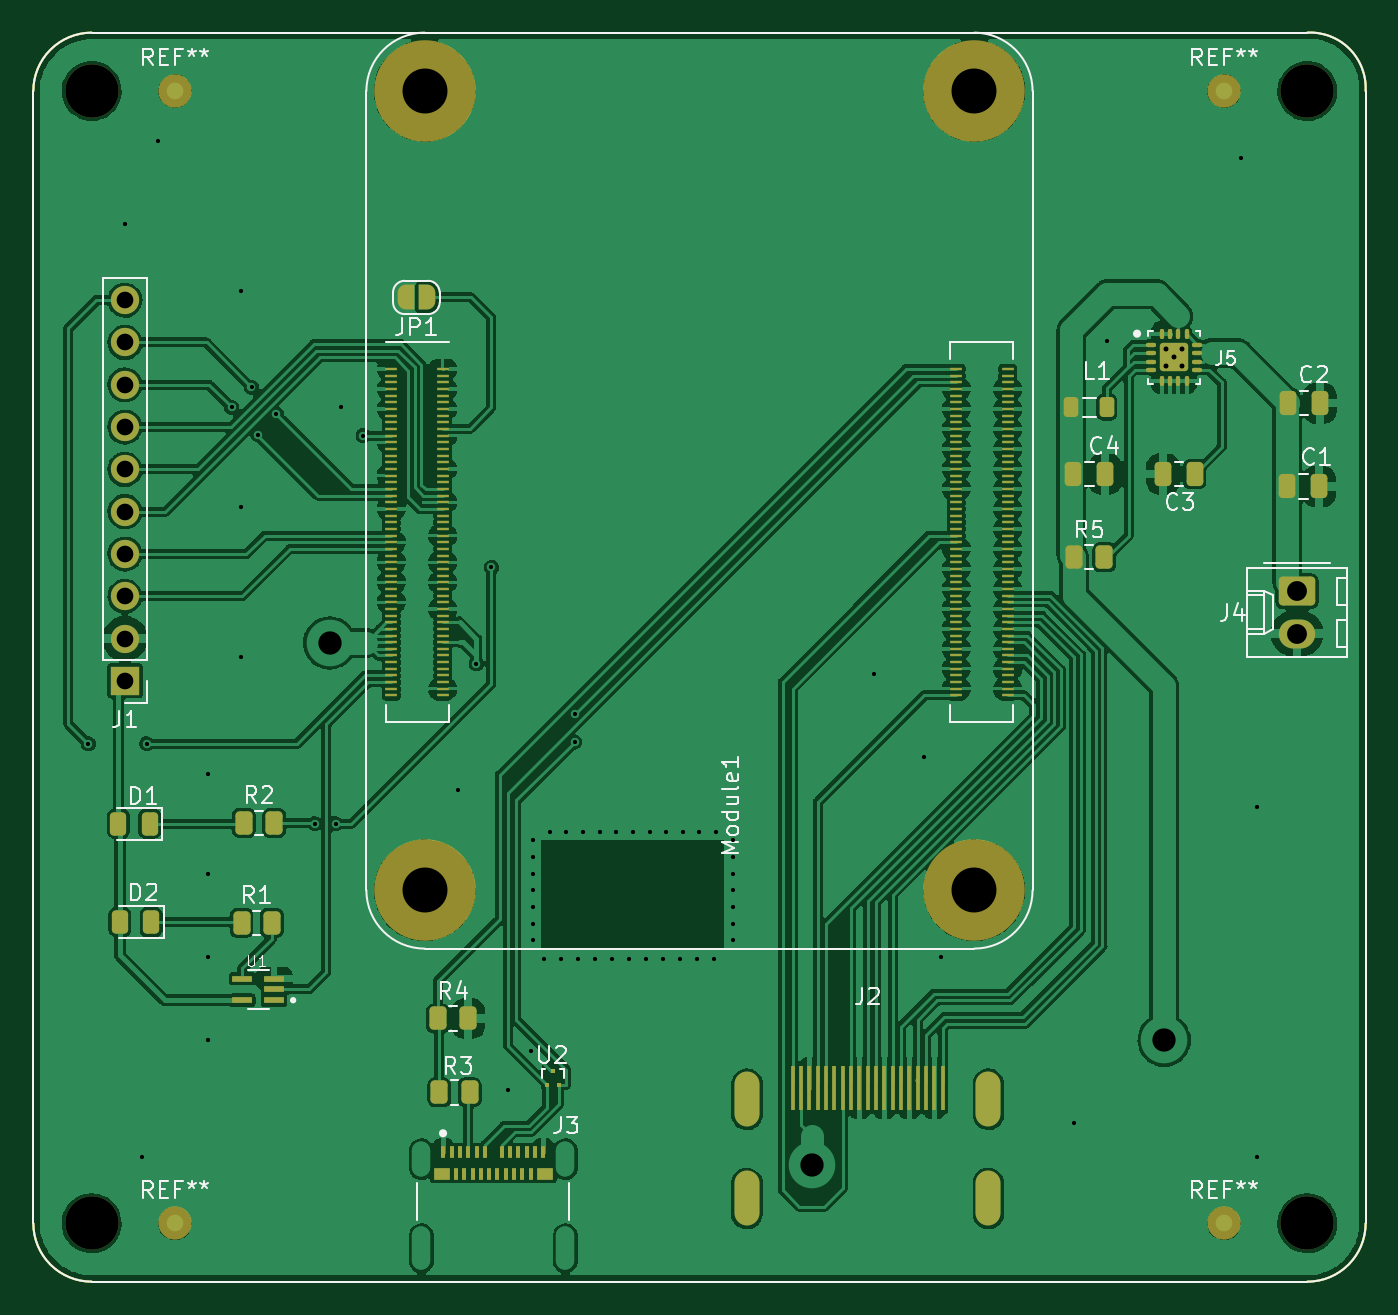
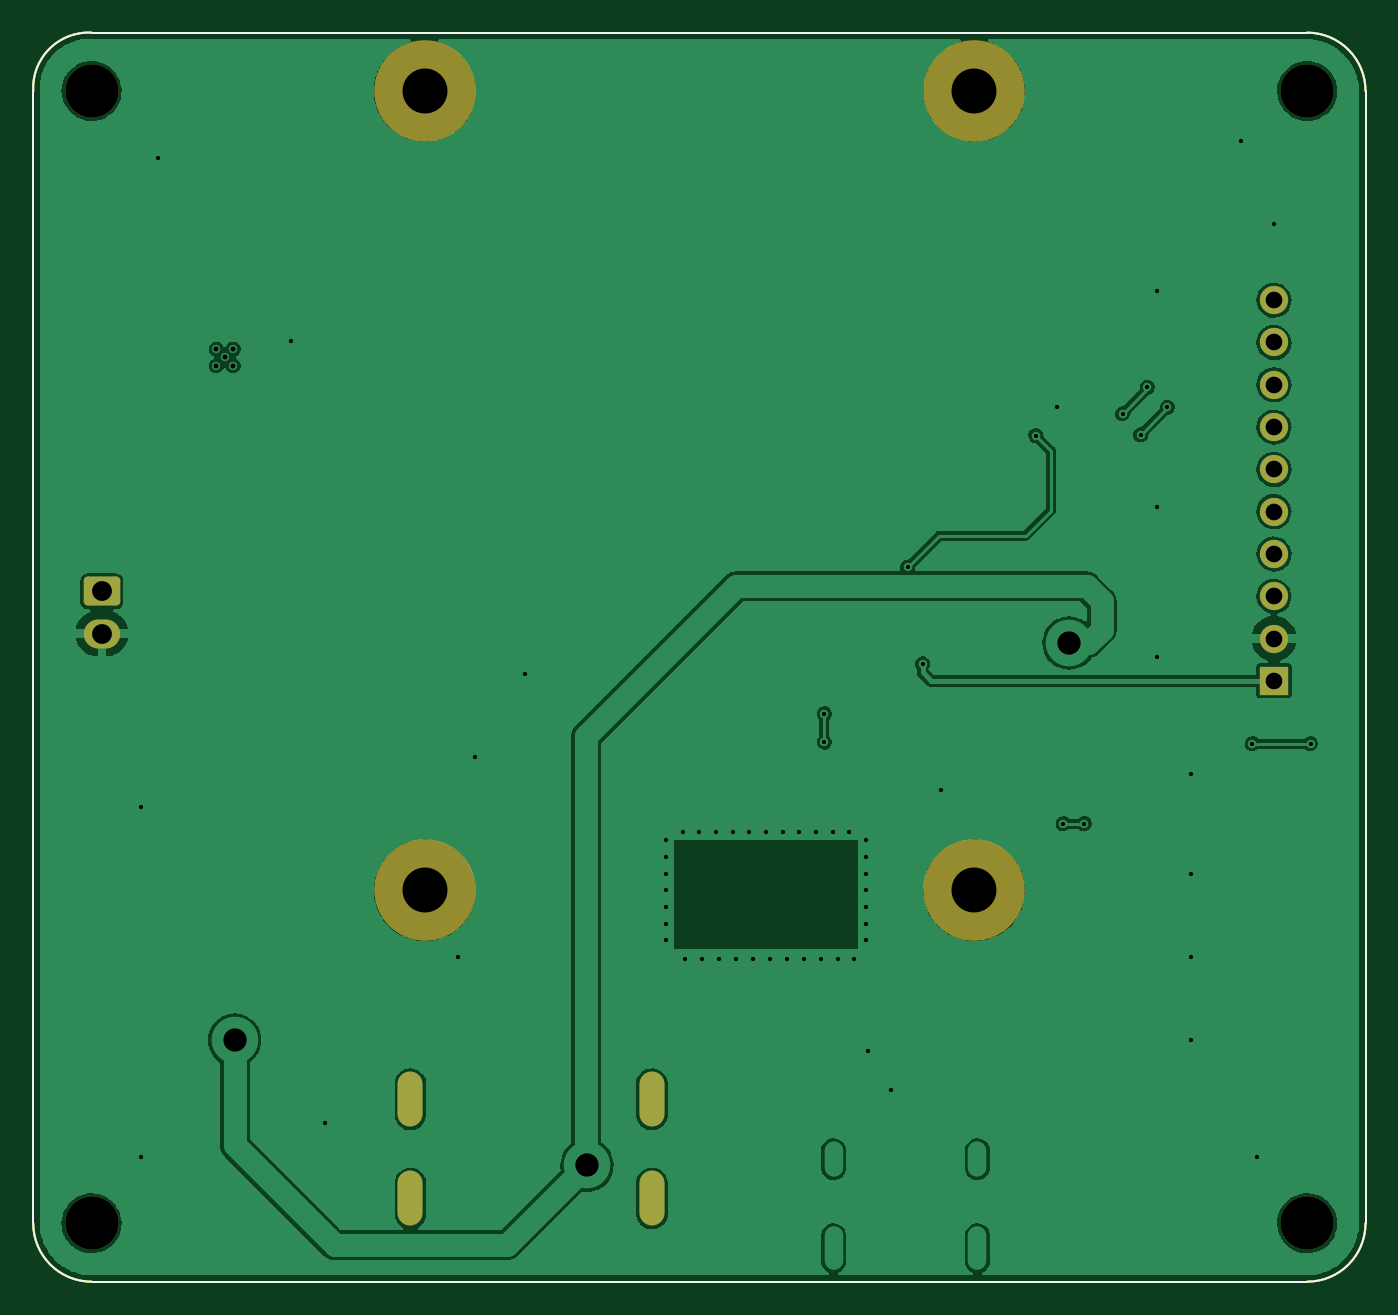
Circuit board: 10 layer files. Board 80.0 x 75.0 mm.
- bottom_copper: cm4_cb_use_v01-B_Cu.gbl (122693 bytes)
- bottom_mask: cm4_cb_use_v01-B_Mask.gbs (2683 bytes)
- paste: cm4_cb_use_v01-B_Paste.gbp (1062 bytes)
- bottom_silk: cm4_cb_use_v01-B_Silkscreen.gbo (1063 bytes)
- outline: cm4_cb_use_v01-Edge_Cuts.gm1 (1035 bytes)
- top_copper: cm4_cb_use_v01-F_Cu.gtl (361385 bytes)
- top_mask: cm4_cb_use_v01-F_Mask.gts (12663 bytes)
- paste: cm4_cb_use_v01-F_Paste.gtp (12214 bytes)
- top_silk: cm4_cb_use_v01-F_Silkscreen.gto (22569 bytes)
- drill: cm4_cb_use_v01.drl (2402 bytes)

=== bottom_copper: cm4_cb_use_v01-B_Cu.gbl (122693 bytes, source omitted) ===
=== bottom_mask: cm4_cb_use_v01-B_Mask.gbs (2683 bytes, source withheld) ===
=== paste: cm4_cb_use_v01-B_Paste.gbp ===
%TF.GenerationSoftware,KiCad,Pcbnew,(5.99.0-9568-gb9d26a55f2)*%
%TF.CreationDate,2021-03-08T15:42:00+01:00*%
%TF.ProjectId,cm4_cb_use_v01,636d345f-6362-45f7-9573-655f7630312e,v01*%
%TF.SameCoordinates,PXa0d7c80PY44cb540*%
%TF.FileFunction,Paste,Bot*%
%TF.FilePolarity,Positive*%
%FSLAX46Y46*%
G04 Gerber Fmt 4.6, Leading zero omitted, Abs format (unit mm)*
G04 Created by KiCad (PCBNEW (5.99.0-9568-gb9d26a55f2)) date 2021-03-08 15:42:00*
%MOMM*%
%LPD*%
G01*
G04 APERTURE LIST*
%TA.AperFunction,Profile*%
%ADD10C,0.100000*%
%TD*%
G04 APERTURE END LIST*
D10*
X-88656000Y23636000D02*
X-15656000Y23636000D01*
X-12156000Y-47864000D02*
X-12156000Y20136000D01*
X-92156000Y20136000D02*
X-92156000Y-47864000D01*
X-12156000Y20136000D02*
G75*
G03*
X-15656000Y23636000I-3325707J174293D01*
G01*
X-92156002Y20136002D02*
G75*
G02*
X-88656000Y23636000I3500000J-2D01*
G01*
X-15655998Y-51363998D02*
G75*
G03*
X-12156000Y-47864000I0J3499998D01*
G01*
X-88656002Y-51364002D02*
G75*
G02*
X-92156000Y-47864000I2J3500000D01*
G01*
X-88656000Y-51364000D02*
X-15656000Y-51364000D01*
M02*

=== bottom_silk: cm4_cb_use_v01-B_Silkscreen.gbo ===
%TF.GenerationSoftware,KiCad,Pcbnew,(5.99.0-9568-gb9d26a55f2)*%
%TF.CreationDate,2021-03-08T15:42:01+01:00*%
%TF.ProjectId,cm4_cb_use_v01,636d345f-6362-45f7-9573-655f7630312e,v01*%
%TF.SameCoordinates,PXa0d7c80PY44cb540*%
%TF.FileFunction,Legend,Bot*%
%TF.FilePolarity,Positive*%
%FSLAX46Y46*%
G04 Gerber Fmt 4.6, Leading zero omitted, Abs format (unit mm)*
G04 Created by KiCad (PCBNEW (5.99.0-9568-gb9d26a55f2)) date 2021-03-08 15:42:01*
%MOMM*%
%LPD*%
G01*
G04 APERTURE LIST*
%TA.AperFunction,Profile*%
%ADD10C,0.100000*%
%TD*%
G04 APERTURE END LIST*
D10*
X-88656000Y23636000D02*
X-15656000Y23636000D01*
X-12156000Y-47864000D02*
X-12156000Y20136000D01*
X-92156000Y20136000D02*
X-92156000Y-47864000D01*
X-12156000Y20136000D02*
G75*
G03*
X-15656000Y23636000I-3325707J174293D01*
G01*
X-92156002Y20136002D02*
G75*
G02*
X-88656000Y23636000I3500000J-2D01*
G01*
X-15655998Y-51363998D02*
G75*
G03*
X-12156000Y-47864000I0J3499998D01*
G01*
X-88656002Y-51364002D02*
G75*
G02*
X-92156000Y-47864000I2J3500000D01*
G01*
X-88656000Y-51364000D02*
X-15656000Y-51364000D01*
M02*

=== outline: cm4_cb_use_v01-Edge_Cuts.gm1 ===
%TF.GenerationSoftware,KiCad,Pcbnew,(5.99.0-9568-gb9d26a55f2)*%
%TF.CreationDate,2021-03-08T15:42:01+01:00*%
%TF.ProjectId,cm4_cb_use_v01,636d345f-6362-45f7-9573-655f7630312e,v01*%
%TF.SameCoordinates,PXa0d7c80PY44cb540*%
%TF.FileFunction,Profile,NP*%
%FSLAX46Y46*%
G04 Gerber Fmt 4.6, Leading zero omitted, Abs format (unit mm)*
G04 Created by KiCad (PCBNEW (5.99.0-9568-gb9d26a55f2)) date 2021-03-08 15:42:01*
%MOMM*%
%LPD*%
G01*
G04 APERTURE LIST*
%TA.AperFunction,Profile*%
%ADD10C,0.100000*%
%TD*%
G04 APERTURE END LIST*
D10*
X-88656000Y23636000D02*
X-15656000Y23636000D01*
X-12156000Y-47864000D02*
X-12156000Y20136000D01*
X-92156000Y20136000D02*
X-92156000Y-47864000D01*
X-12156000Y20136000D02*
G75*
G03*
X-15656000Y23636000I-3325707J174293D01*
G01*
X-92156002Y20136002D02*
G75*
G02*
X-88656000Y23636000I3500000J-2D01*
G01*
X-15655998Y-51363998D02*
G75*
G03*
X-12156000Y-47864000I0J3499998D01*
G01*
X-88656002Y-51364002D02*
G75*
G02*
X-92156000Y-47864000I2J3500000D01*
G01*
X-88656000Y-51364000D02*
X-15656000Y-51364000D01*
M02*

=== top_copper: cm4_cb_use_v01-F_Cu.gtl (361385 bytes, source omitted) ===
=== top_mask: cm4_cb_use_v01-F_Mask.gts (12663 bytes, source omitted) ===
=== paste: cm4_cb_use_v01-F_Paste.gtp (12214 bytes, source omitted) ===
=== top_silk: cm4_cb_use_v01-F_Silkscreen.gto (22569 bytes, source omitted) ===
=== drill: cm4_cb_use_v01.drl ===
M48
; DRILL file {KiCad (5.99.0-9568-gb9d26a55f2)} date 03/08/21 15:42:24
; FORMAT={-:-/ absolute / inch / decimal}
; #@! TF.CreationDate,2021-03-08T15:42:24+01:00
; #@! TF.GenerationSoftware,Kicad,Pcbnew,(5.99.0-9568-gb9d26a55f2)
FMAT,2
INCH
T1C0.0100
T2C0.0118
T3C0.0394
T4C0.0469
T5C0.0551
T6C0.0630
T7C0.0827
T8C0.0354
T9C0.1063
T10C0.1260
%
G90
G05
T1
X-3.4983Y-0.7506
X-3.4117Y0.4778
X-3.3723Y-1.7269
X-3.3605Y-0.7506
X-3.3329Y0.6746
X-3.2148Y-0.8214
X-3.2148Y-1.0576
X-3.2148Y-1.2545
X-3.2148Y-1.4513
X-3.1597Y0.0447
X-3.1361Y0.3203
X-3.1361Y-0.1915
X-3.1361Y-0.5458
X-3.1124Y0.092
X-3.0967Y-0.0199
X-3.0537Y0.0293
X-2.9628Y-0.9395
X-2.9135Y-0.9395
X-2.8998Y0.0447
X-2.8487Y-0.0222
X-2.6243Y-0.8608
X-2.5809Y-0.5616
X-2.5455Y-0.3332
X-2.5061Y-1.5694
X-2.451Y-1.4769
X-2.4471Y-0.9789
X-2.4471Y-1.0183
X-2.4471Y-1.0576
X-2.4471Y-1.097
X-2.4471Y-1.1364
X-2.4471Y-1.1757
X-2.4471Y-1.2151
X-2.42Y-1.26
X-2.4077Y-0.9592
X-2.38Y-1.26
X-2.3683Y-0.9592
X-2.3487Y-0.6797
X-2.3487Y-0.7466
X-2.34Y-1.26
X-2.329Y-0.9592
X-2.3Y-1.26
X-2.2896Y-0.9592
X-2.26Y-1.26
X-2.2502Y-0.9592
X-2.22Y-1.26
X-2.2109Y-0.9592
X-2.18Y-1.26
X-2.1715Y-0.9592
X-2.14Y-1.26
X-2.1321Y-0.9592
X-2.1Y-1.26
X-2.0928Y-0.9592
X-2.06Y-1.26
X-2.0534Y-0.9592
X-2.02Y-1.26
X-2.014Y-0.9592
X-1.9746Y-0.9789
X-1.9746Y-1.0183
X-1.9746Y-1.0576
X-1.9746Y-1.097
X-1.9746Y-1.1364
X-1.9746Y-1.1757
X-1.9746Y-1.2151
X-1.64Y-0.5852
X-1.5219Y-0.782
X-1.4825Y-1.2545
X-1.1676Y-1.6482
X-1.0888Y0.2022
X-0.7739Y0.6353
X-0.7345Y-0.9002
X-0.7345Y-1.7269
T2
X-0.951Y0.1825
X-0.951Y0.1431
X-0.9313Y0.1628
X-0.9117Y0.1825
X-0.9117Y0.1431
T3
X-3.4117Y0.2981
X-3.4117Y0.1981
X-3.4117Y0.0981
X-3.4117Y-0.0019
X-3.4117Y-0.1019
X-3.4117Y-0.2019
X-3.4117Y-0.3019
X-3.4117Y-0.4019
X-3.4117Y-0.5019
X-3.4117Y-0.6019
T4
X-0.6408Y-0.39
X-0.6408Y-0.49
T5
X-2.9274Y-0.5124
X-1.7876Y-1.7466
X-0.955Y-1.4513
T9
X-2.703Y0.7928
X-2.703Y-1.097
X-1.4038Y0.7928
X-1.4038Y-1.097
T10
X-3.4904Y0.7928
X-3.4904Y-1.8844
X-0.6164Y0.7928
X-0.6164Y-1.8844
T6
G00X-2.7108Y-1.7324
M15
G01X-2.7108Y-1.7324
M16
G05
G00X-2.3707Y-1.7324
M15
G01X-2.3707Y-1.7324
M16
G05
T7
G00X-2.7108Y-1.9435
M15
G01X-2.7108Y-1.9435
M16
G05
G00X-2.3707Y-1.9435
M15
G01X-2.3707Y-1.9435
M16
G05
T8
G00X-1.9412Y-1.5555
M15
G01X-1.9412Y-1.6263
M16
G05
G00X-1.9412Y-1.7901
M15
G01X-1.9412Y-1.861
M16
G05
G00X-1.3703Y-1.5555
M15
G01X-1.3703Y-1.6263
M16
G05
G00X-1.3703Y-1.7901
M15
G01X-1.3703Y-1.861
M16
G05
T0
M30

